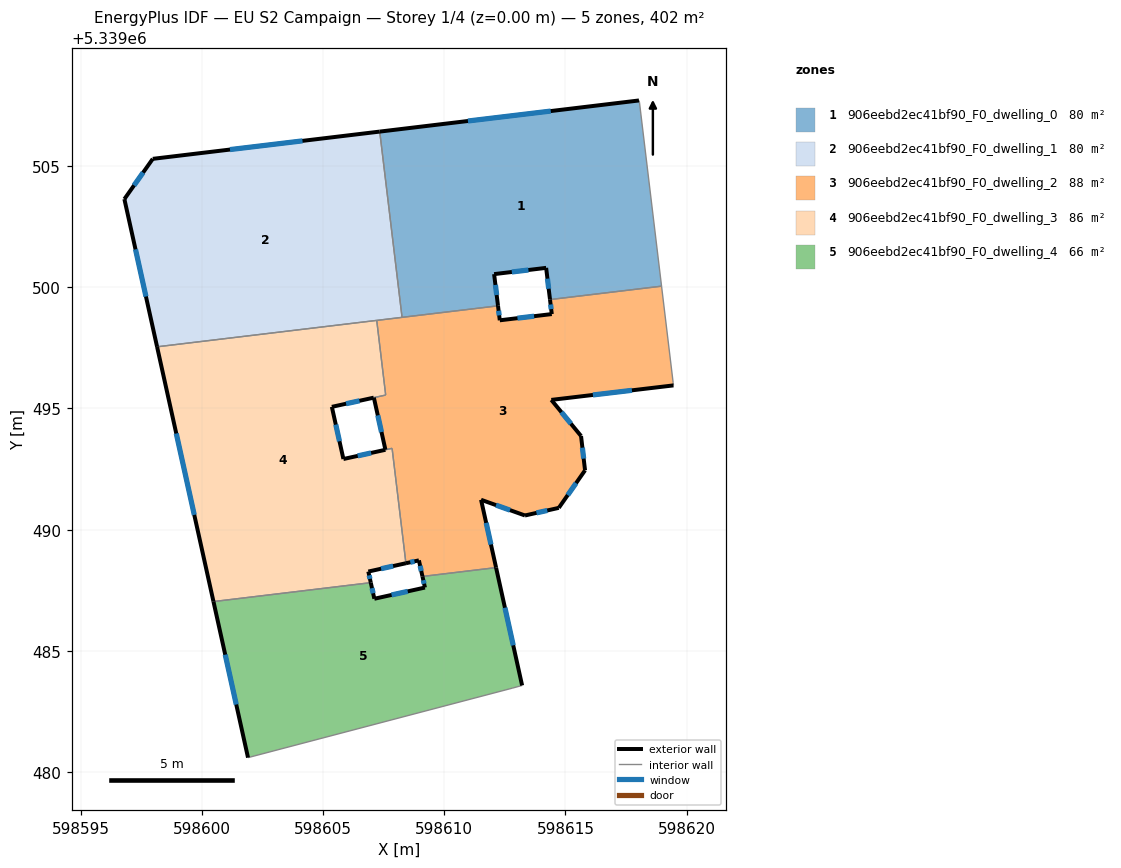
=== STOREY PLAN SPEC (per zone: floor XY polygon, exterior-wall plan segments, windows/doors) ===
zone 1: 906eebd2ec41bf90_F0_dwelling_0  (80.4 m²)
  floor: (598618.05, 5339507.63) (598618.96, 5339500.04) (598614.36, 5339499.49) (598614.20, 5339500.80) (598612.06, 5339500.54) (598612.22, 5339499.23) (598608.26, 5339498.76) (598607.34, 5339506.42) (598618.03, 5339507.71)
  exterior wall: (598614.20, 5339500.80) – (598614.36, 5339499.49)  [1.3 m]
    window: (598614.26, 5339500.35) – (598614.31, 5339499.94)  [0.4 m²]
  exterior wall: (598612.06, 5339500.54) – (598614.20, 5339500.80)  [2.2 m]
    window: (598612.79, 5339500.63) – (598613.47, 5339500.71)  [0.7 m²]
  exterior wall: (598612.22, 5339499.23) – (598612.06, 5339500.54)  [1.3 m]
    window: (598612.16, 5339499.68) – (598612.11, 5339500.10)  [0.4 m²]
  exterior wall: (598618.03, 5339507.71) – (598607.34, 5339506.42)  [10.8 m]
    window: (598614.39, 5339507.27) – (598610.98, 5339506.86)  [3.3 m²]
  interior walls: 5
zone 2: 906eebd2ec41bf90_F0_dwelling_1  (80.4 m²)
  floor: (598607.34, 5339506.42) (598608.26, 5339498.76) (598598.16, 5339497.54) (598596.81, 5339503.64) (598597.98, 5339505.30)
  exterior wall: (598596.81, 5339503.64) – (598598.16, 5339497.54)  [6.2 m]
    window: (598597.26, 5339501.56) – (598597.70, 5339499.62)  [1.9 m²]
  exterior wall: (598597.98, 5339505.30) – (598596.81, 5339503.64)  [2.0 m]
    window: (598597.58, 5339504.73) – (598597.20, 5339504.20)  [0.6 m²]
  exterior wall: (598607.34, 5339506.42) – (598597.98, 5339505.30)  [9.4 m]
    window: (598604.15, 5339506.04) – (598601.16, 5339505.68)  [2.9 m²]
  interior walls: 3
zone 3: 906eebd2ec41bf90_F0_dwelling_2  (88.2 m²)
  floor: (598618.96, 5339500.04) (598619.44, 5339496.08) (598619.46, 5339495.95) (598614.42, 5339495.35) (598615.64, 5339493.87) (598615.81, 5339492.45) (598614.72, 5339490.90) (598613.33, 5339490.59) (598611.52, 5339491.23) (598612.14, 5339488.44) (598609.10, 5339488.07) (598608.95, 5339488.74) (598608.42, 5339488.62) (598607.85, 5339493.36) (598607.57, 5339493.30) (598607.10, 5339495.45) (598607.58, 5339495.55) (598607.21, 5339498.63) (598612.22, 5339499.23) (598612.29, 5339498.64) (598614.44, 5339498.89) (598614.36, 5339499.49)
  exterior wall: (598614.42, 5339495.35) – (598619.46, 5339495.95)  [5.1 m]
    window: (598616.13, 5339495.56) – (598617.74, 5339495.75)  [1.6 m²]
  exterior wall: (598615.64, 5339493.87) – (598614.42, 5339495.35)  [1.9 m]
    window: (598615.23, 5339494.37) – (598614.83, 5339494.85)  [0.6 m²]
  exterior wall: (598615.81, 5339492.45) – (598615.64, 5339493.87)  [1.4 m]
    window: (598615.75, 5339492.93) – (598615.70, 5339493.38)  [0.4 m²]
  exterior wall: (598614.72, 5339490.90) – (598615.81, 5339492.45)  [1.9 m]
    window: (598615.09, 5339491.43) – (598615.44, 5339491.92)  [0.6 m²]
  exterior wall: (598613.33, 5339490.59) – (598614.72, 5339490.90)  [1.4 m]
    window: (598613.80, 5339490.69) – (598614.25, 5339490.79)  [0.4 m²]
  exterior wall: (598611.52, 5339491.23) – (598613.33, 5339490.59)  [1.9 m]
    window: (598612.14, 5339491.01) – (598612.71, 5339490.81)  [0.6 m²]
  exterior wall: (598612.14, 5339488.44) – (598611.52, 5339491.23)  [2.9 m]
    window: (598611.93, 5339489.39) – (598611.73, 5339490.28)  [0.9 m²]
  exterior wall: (598608.95, 5339488.74) – (598609.10, 5339488.07)  [0.7 m]
    window: (598609.01, 5339488.51) – (598609.05, 5339488.30)  [0.2 m²]
  exterior wall: (598608.42, 5339488.62) – (598608.95, 5339488.74)  [0.5 m]
    window: (598608.60, 5339488.66) – (598608.77, 5339488.69)  [0.2 m²]
  exterior wall: (598607.10, 5339495.45) – (598607.57, 5339493.30)  [2.2 m]
    window: (598607.26, 5339494.72) – (598607.41, 5339494.03)  [0.7 m²]
  exterior wall: (598612.29, 5339498.64) – (598612.22, 5339499.23)  [0.6 m]
    window: (598612.27, 5339498.84) – (598612.24, 5339499.03)  [0.2 m²]
  exterior wall: (598614.44, 5339498.89) – (598612.29, 5339498.64)  [2.2 m]
    window: (598613.71, 5339498.81) – (598613.02, 5339498.72)  [0.7 m²]
  exterior wall: (598614.36, 5339499.49) – (598614.44, 5339498.89)  [0.6 m]
    window: (598614.39, 5339499.29) – (598614.41, 5339499.10)  [0.2 m²]
  interior walls: 10
zone 4: 906eebd2ec41bf90_F0_dwelling_3  (86.5 m²)
  floor: (598607.21, 5339498.63) (598607.58, 5339495.56) (598605.36, 5339495.07) (598605.84, 5339492.92) (598607.85, 5339493.36) (598608.42, 5339488.62) (598606.87, 5339488.27) (598606.97, 5339487.82) (598600.48, 5339487.04) (598598.16, 5339497.54)
  exterior wall: (598605.36, 5339495.07) – (598607.09, 5339495.45)  [1.8 m]
    window: (598605.95, 5339495.20) – (598606.50, 5339495.32)  [0.5 m²]
  exterior wall: (598605.84, 5339492.92) – (598605.36, 5339495.07)  [2.2 m]
    window: (598605.68, 5339493.65) – (598605.53, 5339494.33)  [0.7 m²]
  exterior wall: (598606.87, 5339488.27) – (598608.42, 5339488.62)  [1.6 m]
    window: (598607.40, 5339488.39) – (598607.89, 5339488.50)  [0.5 m²]
  exterior wall: (598606.97, 5339487.82) – (598606.87, 5339488.27)  [0.5 m]
    window: (598606.94, 5339487.97) – (598606.90, 5339488.12)  [0.1 m²]
  exterior wall: (598598.16, 5339497.54) – (598600.48, 5339487.04)  [10.8 m]
    window: (598598.95, 5339493.97) – (598599.69, 5339490.61)  [3.3 m²]
  exterior wall: (598607.57, 5339493.30) – (598605.84, 5339492.92)  [1.8 m]
    window: (598606.98, 5339493.17) – (598606.43, 5339493.04)  [0.5 m²]
  interior walls: 6
zone 5: 906eebd2ec41bf90_F0_dwelling_4  (66.4 m²)
  floor: (598612.14, 5339488.44) (598613.21, 5339483.58) (598612.82, 5339483.47) (598601.91, 5339480.60) (598600.48, 5339487.04) (598606.97, 5339487.82) (598607.12, 5339487.15) (598609.20, 5339487.61) (598609.10, 5339488.07)
  exterior wall: (598600.48, 5339487.04) – (598601.91, 5339480.60)  [6.6 m]
    window: (598600.97, 5339484.84) – (598601.42, 5339482.79)  [2.0 m²]
  exterior wall: (598607.12, 5339487.15) – (598606.97, 5339487.82)  [0.7 m]
    window: (598607.07, 5339487.38) – (598607.02, 5339487.59)  [0.2 m²]
  exterior wall: (598609.20, 5339487.61) – (598607.12, 5339487.15)  [2.1 m]
    window: (598608.49, 5339487.46) – (598607.83, 5339487.31)  [0.7 m²]
  exterior wall: (598609.10, 5339488.07) – (598609.20, 5339487.61)  [0.5 m]
    window: (598609.14, 5339487.92) – (598609.17, 5339487.77)  [0.1 m²]
  exterior wall: (598613.21, 5339483.58) – (598612.14, 5339488.44)  [5.0 m]
    window: (598612.85, 5339485.23) – (598612.50, 5339486.78)  [1.5 m²]
  interior walls: 4

=== DERIVED (storey summary) ===
Building: EU S2 Campaign
Storey: 1 of 4  (floor level z = 0.00 m)
Storey gross floor area: 401.7 m²
Zones on this storey: 5
  - 906eebd2ec41bf90_F0_dwelling_0: floor 80.4 m²; exterior wall 15.6 m (46.7 m²); 4 window(s) 4.8 m²; WWR 10.2%
  - 906eebd2ec41bf90_F0_dwelling_1: floor 80.4 m²; exterior wall 17.7 m (53.1 m²); 3 window(s) 5.4 m²; WWR 10.2%
  - 906eebd2ec41bf90_F0_dwelling_2: floor 88.2 m²; exterior wall 23.3 m (70.0 m²); 13 window(s) 7.1 m²; WWR 10.2%
  - 906eebd2ec41bf90_F0_dwelling_3: floor 86.5 m²; exterior wall 18.6 m (55.7 m²); 6 window(s) 5.7 m²; WWR 10.2%
  - 906eebd2ec41bf90_F0_dwelling_4: floor 66.4 m²; exterior wall 14.9 m (44.6 m²); 5 window(s) 4.6 m²; WWR 10.2%
Zone adjacency (shared interzone walls):
  - 906eebd2ec41bf90_F0_dwelling_0 ↔ 906eebd2ec41bf90_F0_dwelling_1
  - 906eebd2ec41bf90_F0_dwelling_0 ↔ 906eebd2ec41bf90_F0_dwelling_2
  - 906eebd2ec41bf90_F0_dwelling_1 ↔ 906eebd2ec41bf90_F0_dwelling_2
  - 906eebd2ec41bf90_F0_dwelling_1 ↔ 906eebd2ec41bf90_F0_dwelling_3
  - 906eebd2ec41bf90_F0_dwelling_2 ↔ 906eebd2ec41bf90_F0_dwelling_3
  - 906eebd2ec41bf90_F0_dwelling_2 ↔ 906eebd2ec41bf90_F0_dwelling_4
  - 906eebd2ec41bf90_F0_dwelling_3 ↔ 906eebd2ec41bf90_F0_dwelling_4